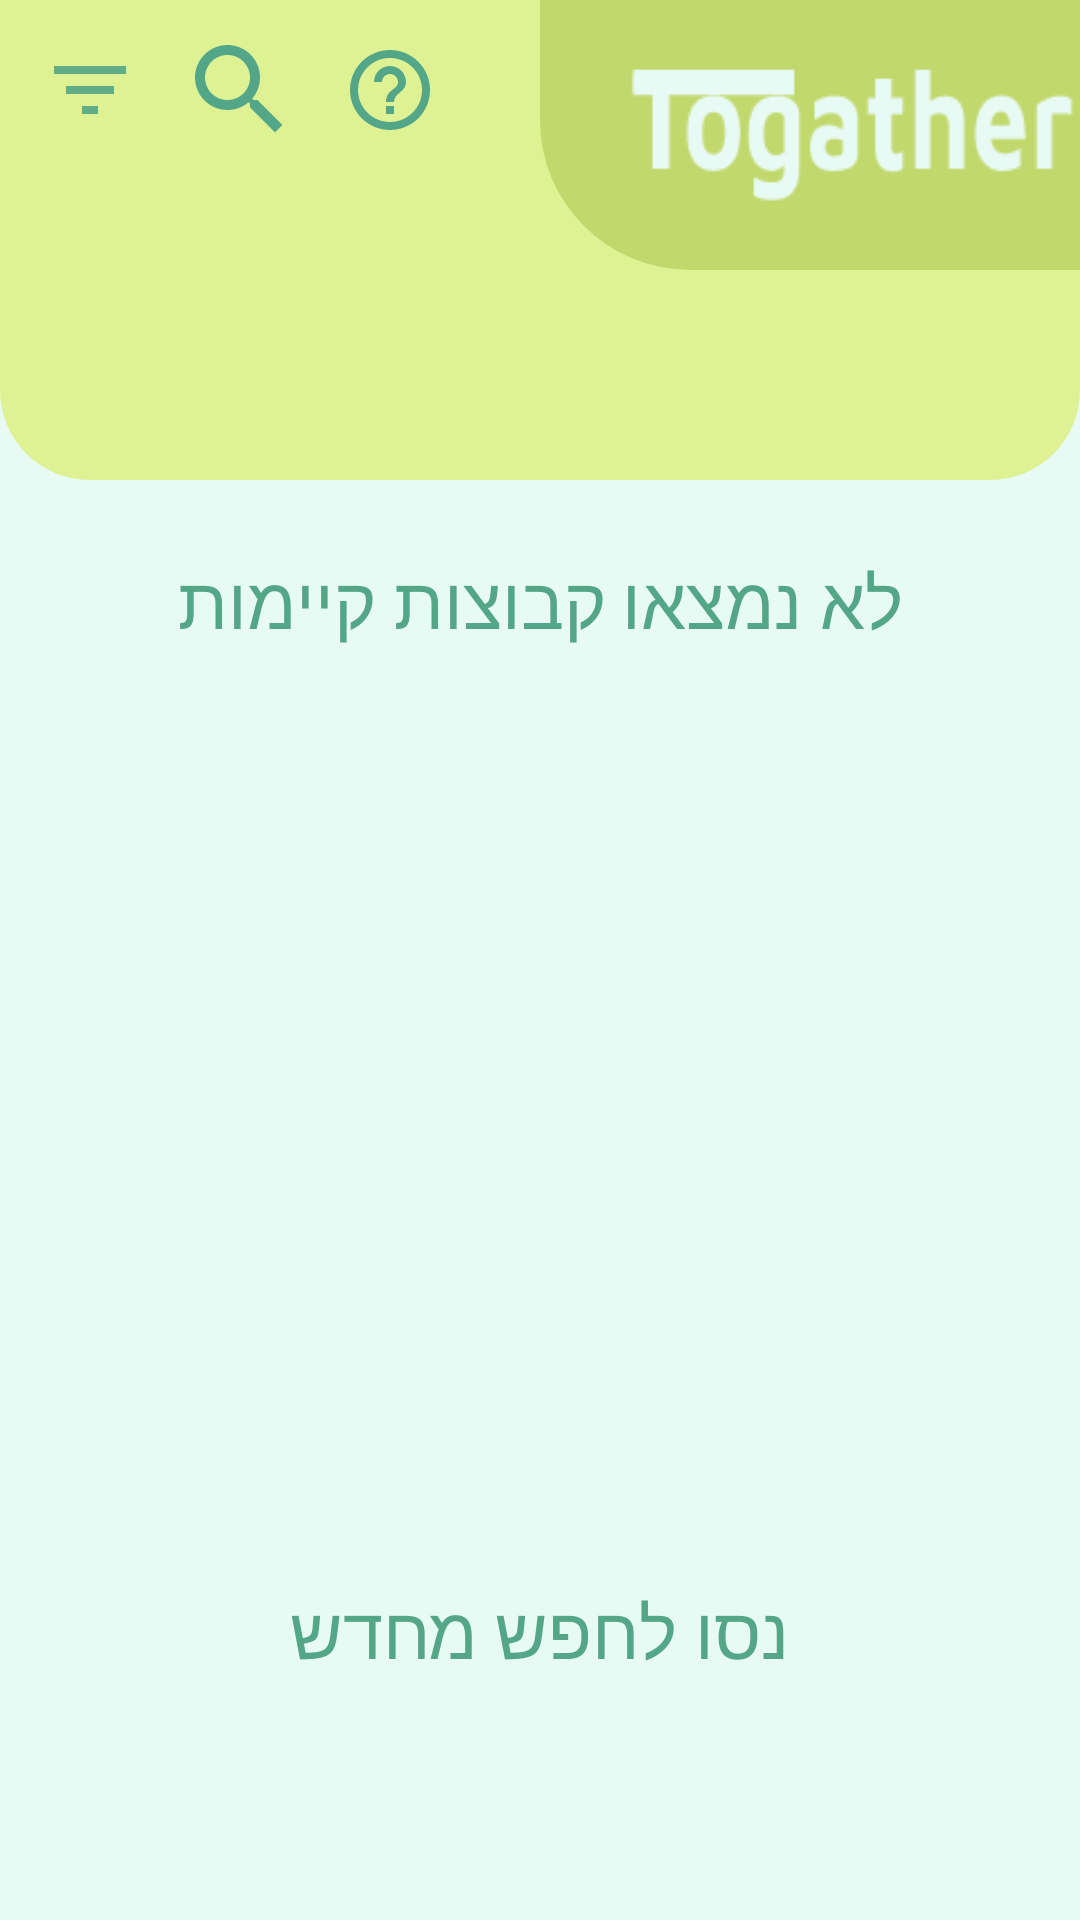

Write the Android layout XML for this screen, with the resource values it uses.
<!-- AndroidManifest.xml: application theme Theme.Design.NoActionBar -->
<!-- res/layout/search_fragment.xml -->
<?xml version="1.0" encoding="utf-8"?>
<LinearLayout xmlns:android="http://schemas.android.com/apk/res/android"
    xmlns:app="http://schemas.android.com/apk/res-auto"
    xmlns:tools="http://schemas.android.com/tools"
    android:layout_width="match_parent"
    android:layout_height="match_parent"
    android:background="@color/background"
    android:orientation="vertical">

    <androidx.constraintlayout.widget.ConstraintLayout
        android:layout_width="match_parent"
        android:layout_height="match_parent"
        android:background="@color/background">

        <ImageView
            android:id="@+id/imageView20"
            android:layout_width="match_parent"
            android:layout_height="160dp"
            android:background="@drawable/splash_decorator"
            app:layout_constraintEnd_toEndOf="parent"
            app:layout_constraintStart_toStartOf="parent"
            app:layout_constraintTop_toTopOf="parent" />



        <TextView
            android:id="@+id/textView27"
            android:layout_width="180dp"
            android:layout_height="90dp"
            android:layout_marginBottom="16dp"
            android:background="@drawable/page_title"
            android:gravity="center|start"
            android:padding="8dp"
            android:textColor="@color/background"
            android:textSize="24sp"
            android:textStyle="bold"
            app:layout_constraintEnd_toEndOf="parent"
            app:layout_constraintTop_toTopOf="parent" />

        <ImageView
            android:layout_width="150dp"
            android:layout_height="70dp"
            android:background="@drawable/page_title"
            android:scaleType="centerCrop"
            android:src="@drawable/togathertitlev5"
            app:layout_constraintBottom_toBottomOf="@+id/textView27"
            app:layout_constraintEnd_toEndOf="parent"
            app:layout_constraintTop_toTopOf="@+id/textView27" />

        <ImageButton
            android:id="@+id/search_filter_imb"
            android:layout_width="40dp"
            android:layout_height="40dp"
            android:layout_gravity="right|center_vertical"
            android:layout_margin="10dp"
            android:background="@android:color/transparent"
            android:src="@drawable/ic_baseline_filter_list_24"
            app:layout_constraintStart_toStartOf="parent"
            app:layout_constraintTop_toTopOf="parent" />

        <ImageButton
            android:id="@+id/search_ib_replay"
            android:layout_width="40dp"
            android:layout_height="40dp"
            android:layout_gravity="right|center_vertical"
            android:layout_margin="10dp"
            android:background="@android:color/transparent"
            android:src="@drawable/ic_baseline_help_outline_24"
            app:layout_constraintStart_toEndOf="@+id/btn_search_f2"
            app:layout_constraintTop_toTopOf="parent" />

        <ImageButton
            android:id="@+id/btn_search_f2"
            android:layout_width="40dp"
            android:layout_height="40dp"
            android:layout_gravity="start|center_vertical"
            android:layout_margin="10dp"
            android:background="@drawable/ic_baseline_search_24"
            android:padding="8dp"
            app:layout_constraintStart_toEndOf="@+id/search_filter_imb"
            app:layout_constraintTop_toTopOf="parent" />

        <androidx.recyclerview.widget.RecyclerView
            android:id="@+id/search_category_rv"
            android:layout_width="match_parent"
            android:layout_height="60dp"
            android:layout_gravity="center"
            android:layout_margin="2dp"
            android:fadingEdge="horizontal"
            android:fillViewport="true"
            android:orientation="horizontal"
            app:layout_constraintBottom_toBottomOf="@+id/imageView20"
            app:layout_constraintEnd_toEndOf="parent"
            app:layout_constraintStart_toStartOf="parent"
            app:layout_constraintTop_toBottomOf="@+id/textView27" />


        <androidx.recyclerview.widget.RecyclerView
            android:id="@+id/rv_main_search"
            android:layout_width="match_parent"
            android:layout_height="0dp"

            android:layout_marginBottom="64dp"
            android:background="@android:color/transparent"
            android:orientation="vertical"
            android:paddingTop="8dp"
            android:paddingBottom="8dp"
            android:visibility="visible"
            app:layout_constraintBottom_toBottomOf="parent"
            app:layout_constraintEnd_toEndOf="parent"
            app:layout_constraintHorizontal_bias="0.0"
            app:layout_constraintStart_toStartOf="parent"
            app:layout_constraintTop_toBottomOf="@+id/imageView20"
            app:layout_constraintVertical_bias="0.138" />


        <androidx.constraintlayout.widget.ConstraintLayout
            android:id="@+id/search_empty"
            android:layout_width="wrap_content"
            android:layout_height="wrap_content"
            android:layout_marginBottom="64dp"
            android:visibility="visible"
            app:layout_constraintBottom_toBottomOf="parent"
            app:layout_constraintEnd_toEndOf="parent"
            app:layout_constraintStart_toStartOf="parent"
            app:layout_constraintTop_toBottomOf="@+id/imageView20">

            <ImageView
                android:id="@+id/search_empty_iv"
                android:layout_width="match_parent"
                android:layout_height="400dp"
                android:layout_gravity="center"
                android:background="@color/background"
                android:scaleType="centerCrop"
                android:src="@drawable/ic_money_sad_face_1"
                app:layout_constraintBottom_toBottomOf="parent"
                app:layout_constraintEnd_toEndOf="parent"
                app:layout_constraintStart_toStartOf="parent"
                app:layout_constraintTop_toTopOf="parent" />

            <TextView
                android:layout_width="match_parent"
                android:layout_height="wrap_content"
                android:layout_marginTop="8dp"
                android:padding="8dp"
                android:text="לא נמצאו קבוצות קיימות"
                android:textAlignment="center"
                android:textColor="@color/dollarPrimary"
                android:textSize="24sp"
                app:layout_constraintEnd_toEndOf="parent"
                app:layout_constraintStart_toStartOf="parent"
                app:layout_constraintTop_toTopOf="@+id/search_empty_iv" />

            <TextView
                android:layout_width="match_parent"
                android:layout_height="wrap_content"
                android:padding="8dp"
                android:text="נסו לחפש מחדש"
                android:textAlignment="center"
                android:textColor="@color/dollarPrimary"
                android:textSize="24sp"
                app:layout_constraintBottom_toBottomOf="@+id/search_empty_iv"
                app:layout_constraintEnd_toEndOf="parent"
                app:layout_constraintStart_toStartOf="parent" />
        </androidx.constraintlayout.widget.ConstraintLayout>



    </androidx.constraintlayout.widget.ConstraintLayout>


</LinearLayout>
<!-- resources referenced by this layout -->
<resources>
  <color name="background">#e8faf4</color>
  <color name="dollarPrimary">#53a687</color>
  <!-- drawable ic_baseline_filter_list_24 (drawable) -->
  <vector android:alpha="0.9" android:height="32dp"
       android:viewportHeight="24"
      android:viewportWidth="24" android:width="32dp" xmlns:android="http://schemas.android.com/apk/res/android">
      <path android:fillColor="@color/dollarPrimary" android:pathData="M10,18h4v-2h-4v2zM3,6v2h18L21,6L3,6zM6,13h12v-2L6,11v2z"/>
  </vector>
  <!-- drawable ic_baseline_help_outline_24 (drawable) -->
  <vector android:autoMirrored="true" android:height="32dp"
      android:tint="#53A687" android:viewportHeight="24"
      android:viewportWidth="24" android:width="32dp" xmlns:android="http://schemas.android.com/apk/res/android">
      <path android:fillColor="@android:color/white" android:pathData="M11,18h2v-2h-2v2zM12,2C6.48,2 2,6.48 2,12s4.48,10 10,10 10,-4.48 10,-10S17.52,2 12,2zM12,20c-4.41,0 -8,-3.59 -8,-8s3.59,-8 8,-8 8,3.59 8,8 -3.59,8 -8,8zM12,6c-2.21,0 -4,1.79 -4,4h2c0,-1.1 0.9,-2 2,-2s2,0.9 2,2c0,2 -3,1.75 -3,5h2c0,-2.25 3,-2.5 3,-5 0,-2.21 -1.79,-4 -4,-4z"/>
  </vector>
  <!-- drawable ic_baseline_search_24 (drawable) -->
  <vector xmlns:android="http://schemas.android.com/apk/res/android"
      android:width="32dp"
      android:height="32dp"
      android:viewportWidth="24"
      android:viewportHeight="24">
      <path
          android:fillColor="@color/dollarPrimary"
          android:pathData="M15.5,14h-0.79l-0.28,-0.27C15.41,12.59 16,11.11 16,9.5 16,5.91 13.09,3 9.5,3S3,5.91 3,9.5 5.91,16 9.5,16c1.61,0 3.09,-0.59 4.23,-1.57l0.27,0.28v0.79l5,4.99L20.49,19l-4.99,-5zM9.5,14C7.01,14 5,11.99 5,9.5S7.01,5 9.5,5 14,7.01 14,9.5 11.99,14 9.5,14z" />
  </vector>
  <!-- drawable page_title (drawable) -->
  <?xml version="1.0" encoding="utf-8"?>
  <shape xmlns:android="http://schemas.android.com/apk/res/android">
      <solid android:color="@color/dollarSecondary" />
      <corners android:bottomLeftRadius="50dp" />
  
  </shape>
  <!-- drawable splash_decorator (drawable) -->
  <?xml version="1.0" encoding="utf-8"?>
  <shape xmlns:android="http://schemas.android.com/apk/res/android">
      <solid android:color="@color/dollarThird" />
      <corners
          android:bottomLeftRadius="30dp"
          android:bottomRightRadius="30dp" />
  
  </shape>
  <!-- drawable togathertitlev5: png bitmap (drawable, 3500 bytes) -->
  <color name="dollarSecondary">#c1d96c</color>
  <color name="dollarThird">#def294</color>
</resources>
